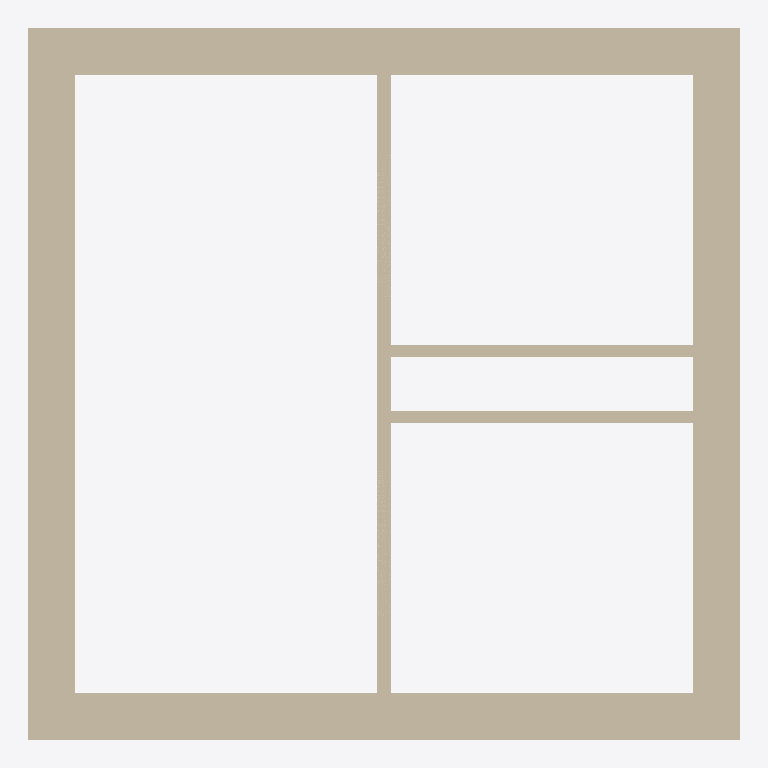
Plan cut of the same IFC building model at storey 'Sink height' (level 0.90 m, cut at 2.30 m), seen from above with north up, elements coloured by IFC class: 7 walls (beige). Cut surfaces are drawn darker.
Extent 6.4 m × 6.4 m × 3.3 m (x, y, z). Storeys (7): Pipe depth (hot) at -0.60 m; Pipe depth (cold) at -0.50 m; L1 at 0.00 m; Sink height at 0.90 m; L3 at 2.30 m; L2 at 3.00 m; Pipe height at 3.30 m. Elements (8): 7 IfcWallStandardCase, 1 IfcSlab.

HEADER;
FILE_DESCRIPTION(('ViewDefinition [CoordinationView]','RevitIdentifiers [ContentGUID: 6122bfc6-d01c-439e-84f7-53470c567acb, VersionGUID: 7e323af2-859b-435a-a1d1-0624c39b988c, NumberOfSaves: 2]','CoordinateReference [CoordinateBase: Shared Coordinates, ProjectSite: Default Site]'),'2;1');
FILE_NAME('Example_ARC.ifc','2026-02-16T21:19:13+01:00',(''),(''),'ODA SDAI 24.6','Autodesk Revit 24.3.40.26 (ENU) - IFC 24.3.40.26','');
FILE_SCHEMA(('IFC2X3'));
ENDSEC;
DATA;
#27=IFCPROJECT('1NNk23r4fCdBG4Kwzz8Urx',#18,'Project Number',$,$,'Project Name','Project Status',(#22),#1490);
#62=IFCSITE('1NNk23r4fCdBG4Kwzz8Urv',#18,'Default',$,$,#61,$,$,.ELEMENT.,(42,21,31,401672),(-71,-3,-24,-345703),0.0,$,$);
#32=IFCBUILDING('1NNk23r4fCdBG4Kwzz8Urw',#18,'Building Name',$,$,#30,$,'Building Name',.ELEMENT.,$,$,#31);
#36=IFCBUILDINGSTOREY('1iDZV_Brn0Z9GW0EFhImMT',#18,'Pipe depth (hot)',$,'Level:1/4" Head',#35,$,'Pipe depth (hot)',.ELEMENT.,-600.0);
#40=IFCBUILDINGSTOREY('1iDZV_Brn0Z9GW0EFhIn1x',#18,'Pipe depth (cold)',$,'Level:1/4" Head',#39,$,'Pipe depth (cold)',.ELEMENT.,-500.00000000000006);
#43=IFCBUILDINGSTOREY('2JF4e6axWHqu3u0C1FZlmi',#18,'L1',$,'Level:1/4" Head',#42,$,'L1',.ELEMENT.,0.0);
#47=IFCBUILDINGSTOREY('1iDZV_Brn0Z9GW0EFhIosK',#18,'Sink height',$,'Level:1/4" Head',#46,$,'Sink height',.ELEMENT.,900.0000000000001);
#51=IFCBUILDINGSTOREY('20rBv4HojAY8M3avWLHA33',#18,'L3',$,'Level:1/4" Head',#50,$,'L3',.ELEMENT.,2300.000000000009);
#55=IFCBUILDINGSTOREY('1ZGO8hrFCHqw0v0026FpFv',#18,'L2',$,'Level:1/4" Head',#54,$,'L2',.ELEMENT.,3000.0);
#59=IFCBUILDINGSTOREY('1iDZV_Brn0Z9GW0EFhInC2',#18,'Pipe height',$,'Level:1/4" Head',#58,$,'Pipe height',.ELEMENT.,3300.0);
#508=IFCWALLSTANDARDCASE('3S3VgMDFLDiPHeIJPk5HTj',#18,'Basic Wall:Basic wall ex:1200689',$,'Basic Wall:Basic wall ex',#492,#507,'1200717');
#590=IFCWALLSTANDARDCASE('3S3VgMDFLDiPHeIJPk5HSc',#18,'Basic Wall:Basic wall ex:1200762',$,'Basic Wall:Basic wall ex',#578,#589,'1200718');
#613=IFCWALLSTANDARDCASE('20rBv4HojAY8M3avWLHAgu',#18,'Basic Wall:Basic wall ex:1201621',$,'Basic Wall:Basic wall ex',#601,#612,'1200719');
#636=IFCWALLSTANDARDCASE('20rBv4HojAY8M3avWLHAad',#18,'Basic Wall:Basic wall ex:1201738',$,'Basic Wall:Basic wall ex',#624,#635,'1200720');
#348=IFCWALLSTANDARDCASE('3$Sc93izfEuuDAiaR0$6h3',#18,'Basic Wall:Basic wall:1200264',$,'Basic Wall:Basic wall',#332,#347,'1200245');
#473=IFCWALLSTANDARDCASE('3S3VgMDFLDiPHeIJPk5HIn',#18,'Basic Wall:Basic wall:1200621',$,'Basic Wall:Basic wall',#461,#472,'1200716');
#694=IFCWALLSTANDARDCASE('1iDZV_Brn0Z9GW0EFhIoO4',#18,'Basic Wall:Partition wall:1202004',$,'Basic Wall:Partition wall',#682,#693,'1202004');
ENDSEC;
